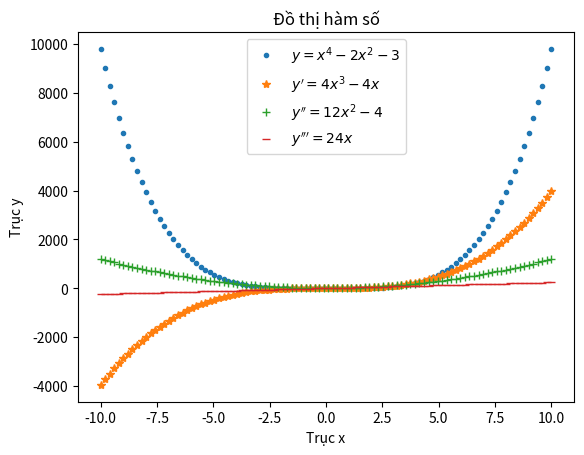

Generate this figure with matplotlib:
import matplotlib.pyplot as plt
import numpy as np
def ham_so(x):
    y=x**4-2*x**2-3
    return y
def dao_ham_cap_1(x):
    y=4*x**3-4*x
    return y
def dao_ham_cap_2(x):
    y=12*x**2-4
    return y
def dao_ham_cap_3(x):
    y=24*x
    return y

def main():
    x=np.linspace(-10,10,100)
    y=ham_so(x)
    y1=dao_ham_cap_1(x)
    y2=dao_ham_cap_2(x)
    y3=dao_ham_cap_3(x)
    fig,ax=plt.subplots()
    ax.plot(x,y,'.',label=r'$y=x^4-2x^2-3$')
    ax.plot(x,y1,'*',label=r"$y'=4x^3-4x$")
    ax.plot(x,y2,'+',label=r"$y''=12x^2-4$")
    ax.plot(x,y3,'_',label=r"$y'''=24x$")
    ax.set_xlabel("Trục x")
    ax.set_ylabel("Trục y")
    ax.set_title("Đồ thị hàm số")
    ax.legend()
    plt.show()
if __name__=="__main__":
    main()